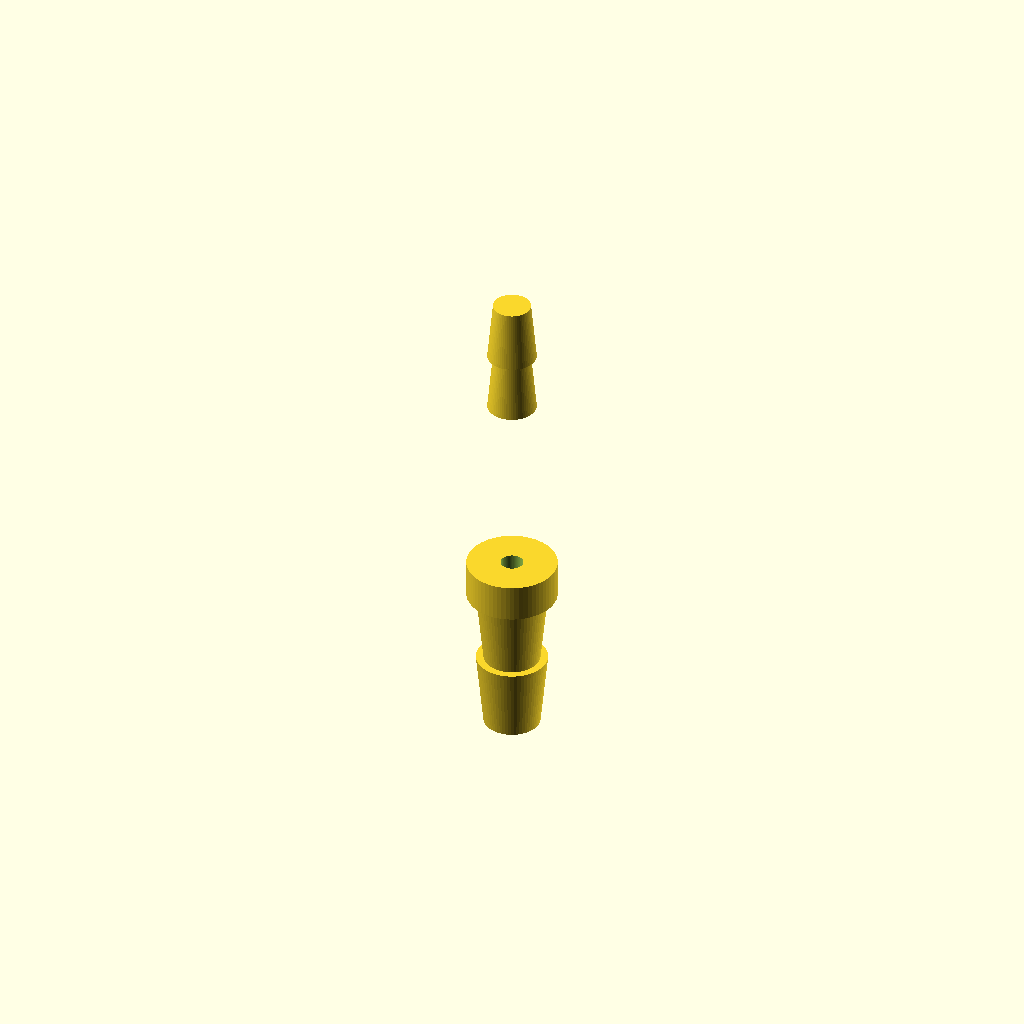
Cell 1: rendered with the file's own defaults.
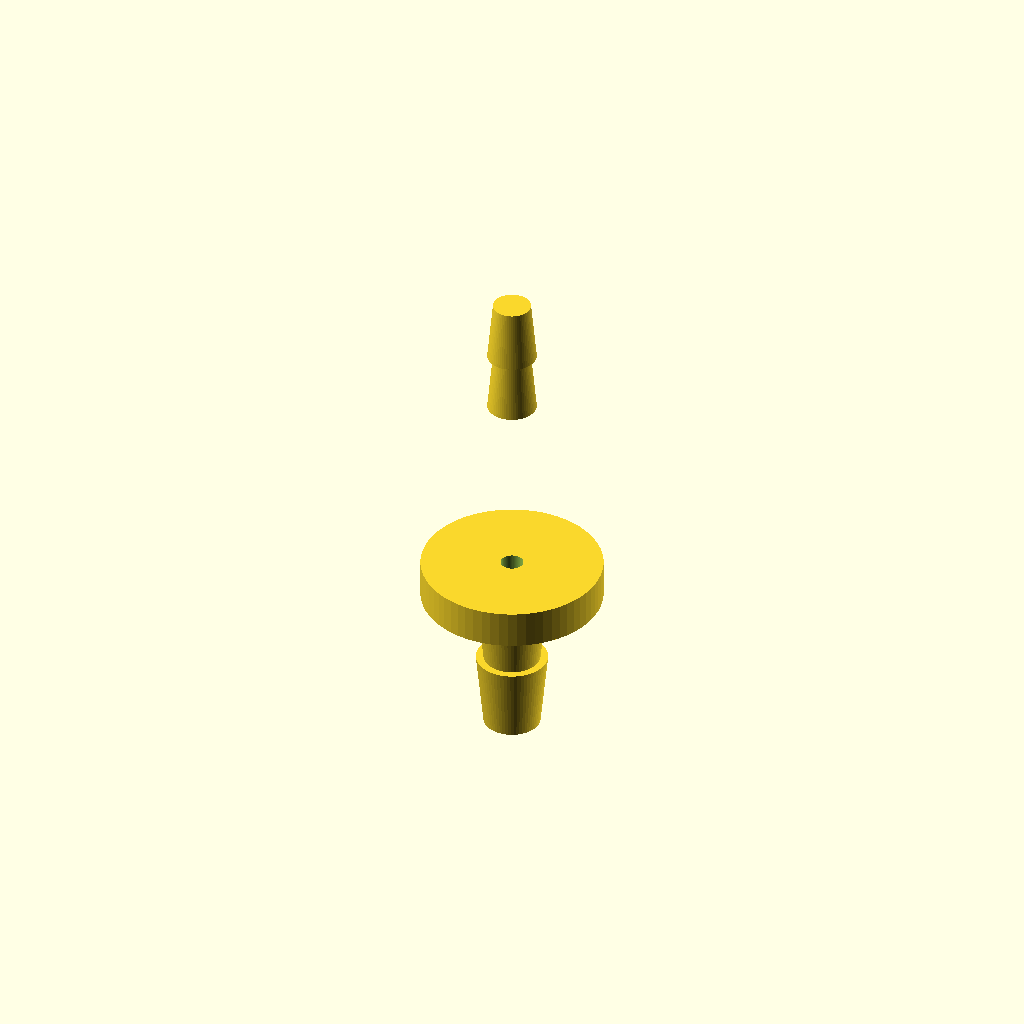
Cell 2: the same model with collar_diameter = 24.
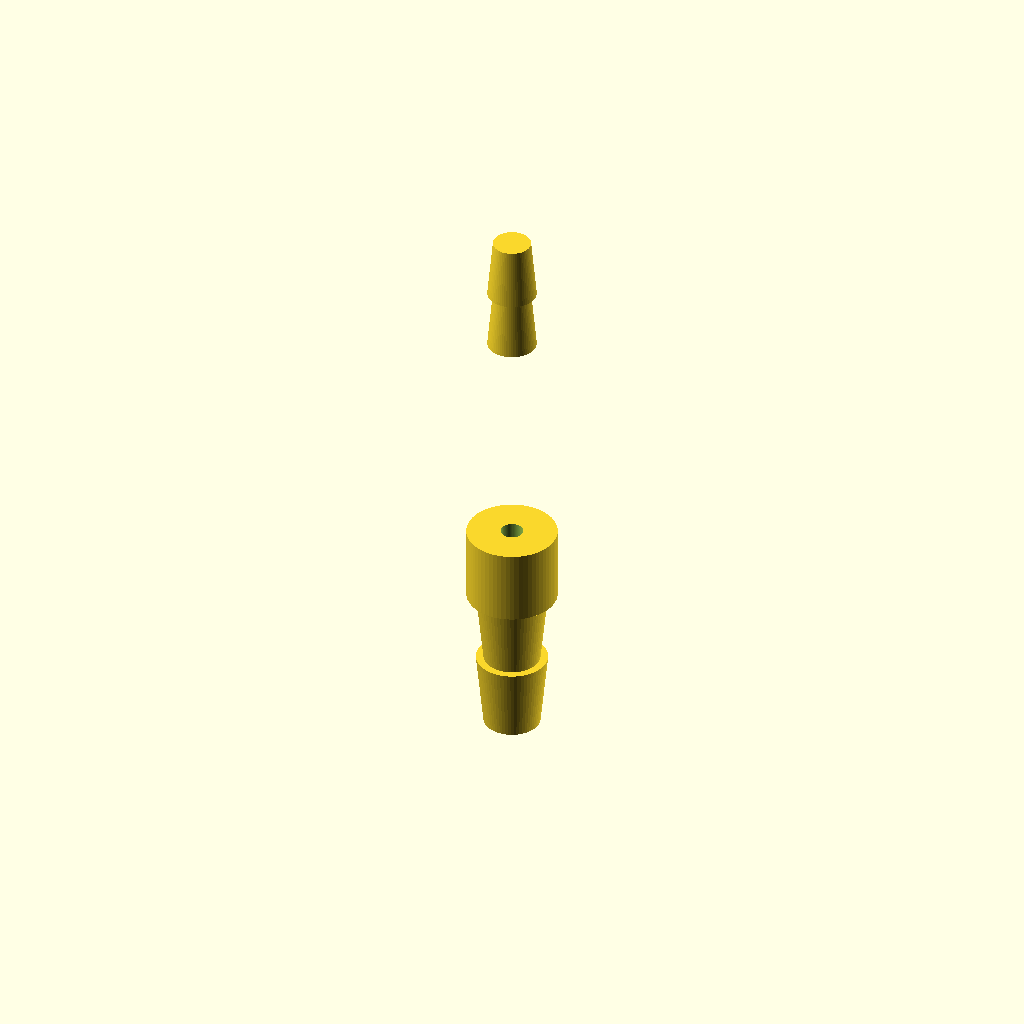
Cell 3: collar_height = 10 (everything else at default).
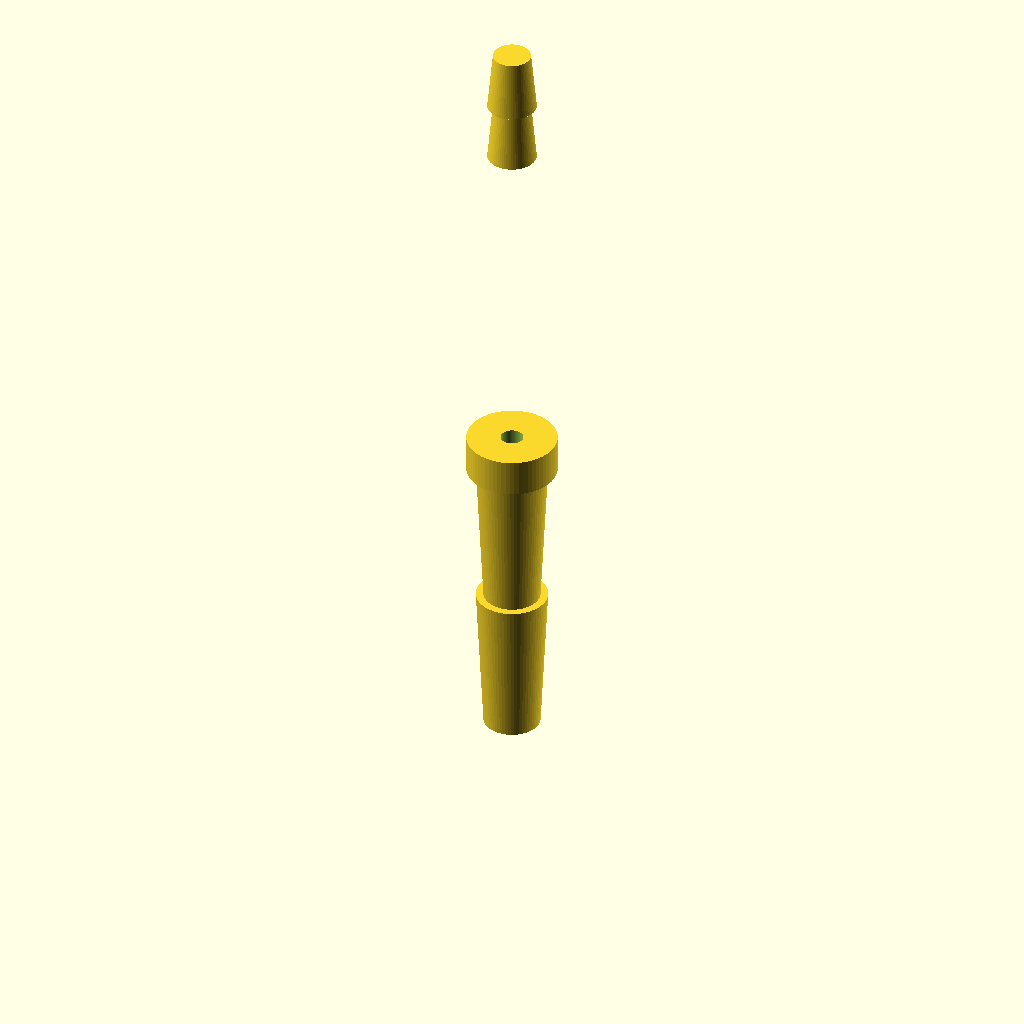
Cell 4: the same model with barb8_height = 20.
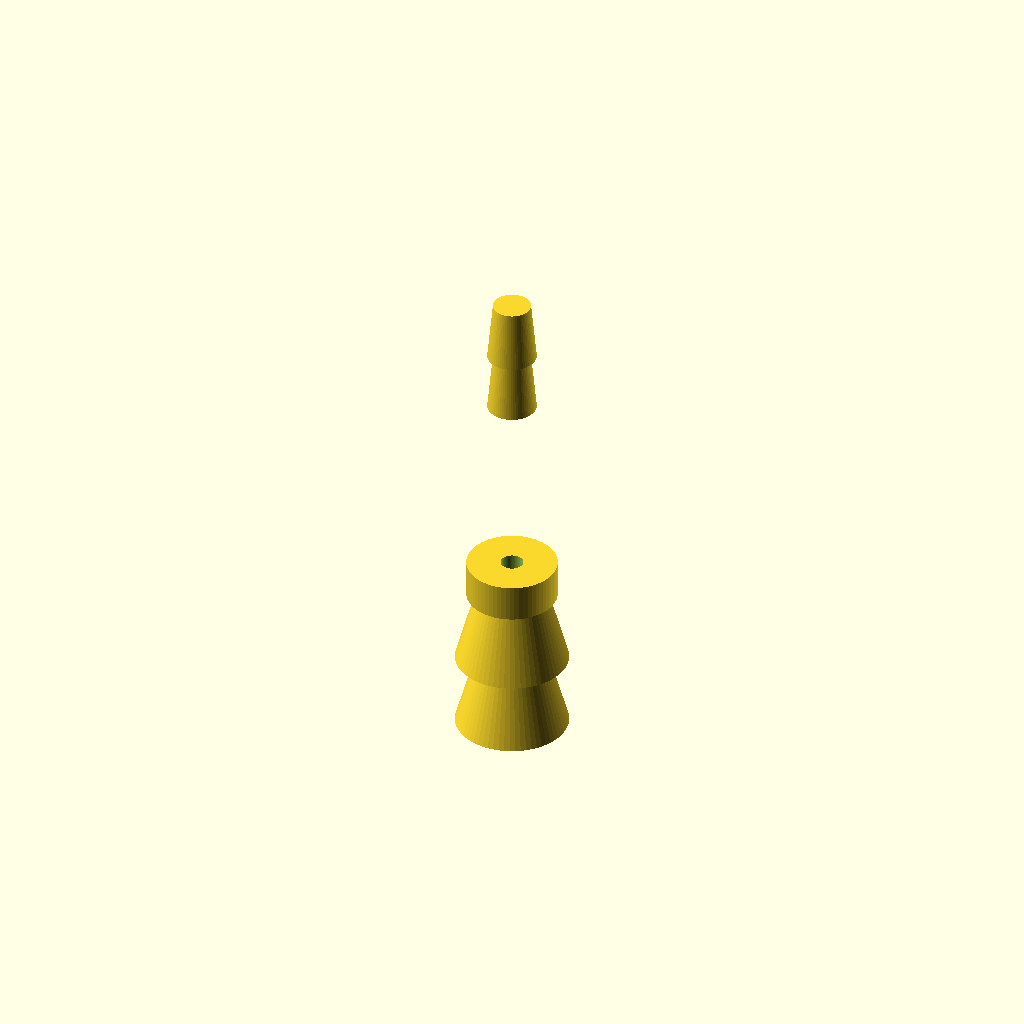
Cell 5 — barb8_bottom_diameter set to 15, the other parameters unchanged.
All cells are drawn from one camera (rotation 55°, 0°, 25°, orthographic, colour scheme Cornfield), so only the parameter changes between them.
Source of the model, bench/results/main-tiiny/code/tiiny_Qwen_Qwen3-Coder-Next/hose_barb_reducer_8_5_s1_a0.scad:
// Hose-barb reducer for 8mm to 5mm silicone tubing
// Print orientation: upright along Z axis

// Parameters
bore_diameter = 3;              // Internal bore diameter (mm)
collar_diameter = 12;           // Collar outer diameter (mm)
collar_height = 5;              // Collar height (mm) - from z=20 to z=25

// 8 mm side barb parameters (2 barbs, each 10mm tall)
barb8_height = 10;              // Height of each 8mm barb (mm)
barb8_bottom_diameter = 7.5;    // Bottom diameter of 8mm barb (mm)
barb8_top_diameter = 9.5;       // Top diameter of 8mm barb (mm)
num_barb8 = 2;                  // Number of 8mm barbs

// 5 mm side barb parameters (2 barbs, each 8mm tall)
barb5_height = 8;               // Height of each 5mm barb (mm)
barb5_bottom_diameter = 6.5;    // Bottom diameter of 5mm barb (mm)
barb5_top_diameter = 5.0;       // Top diameter of 5mm barb (mm)
num_barb5 = 2;                  // Number of 5mm barbs

// Total heights
z8_start = 0;
z8_end = z8_start + num_barb8 * barb8_height;  // 20
z_collar_start = z8_end;                        // 20
z_collar_end = z_collar_start + collar_height; // 25
z5_start = z_collar_end;                        // 25
z5_end = z5_start + num_barb5 * barb5_height;  // 41

// Resolution
$fn = 64;

module barb_section(start_z, height, bottom_d, top_d, num_barbs) {
    total_height = num_barbs * height;
    
    // Base cylinder with bore
    difference() {
        // Outer shape (cylinder with varying diameter)
        union() {
            for (i = [0 : num_barbs - 1]) {
                z_barb_start = start_z + i * height;
                // Linear interpolation for diameter at each height
                translate([0, 0, z_barb_start]) {
                    linear_extrude(height = height, scale = top_d / bottom_d) {
                        circle(d = bottom_d);
                    }
                }
            }
        }
        
        // Bore through entire section
        translate([0, 0, -0.01]) {
            cylinder(h = total_height + 0.02, d = bore_diameter);
        }
    }
}

module collar_section(z_start, z_end, outer_d, inner_d) {
    total_height = z_end - z_start;
    difference() {
        cylinder(h = total_height, d = outer_d);
        translate([0, 0, -0.01]) {
            cylinder(h = total_height + 0.02, d = inner_d);
        }
    }
}

// Build the complete reducer
module reducer() {
    // 8 mm barbs section (z = 0 to 20)
    barb_section(z8_start, barb8_height, barb8_bottom_diameter, barb8_top_diameter, num_barb8);
    
    // Collar section (z = 20 to 25)
    translate([0, 0, z_collar_start]) {
        collar_section(z_collar_start, z_collar_end, collar_diameter, bore_diameter);
    }
    
    // 5 mm barbs section (z = 25 to 41)
    translate([0, 0, z5_start]) {
        barb_section(z5_start, barb5_height, barb5_bottom_diameter, barb5_top_diameter, num_barb5);
    }
}

// Render the reducer
reducer();
Customizer parameters (derived from the source; name, type, default, range or options):
bore_diameter: number, default 3
collar_diameter: number, default 12
collar_height: number, default 5
barb8_height: number, default 10
barb8_bottom_diameter: number, default 7.5
barb8_top_diameter: number, default 9.5
num_barb8: number, default 2
barb5_height: number, default 8
barb5_bottom_diameter: number, default 6.5
barb5_top_diameter: number, default 5
num_barb5: number, default 2
z8_start: number, default 0
